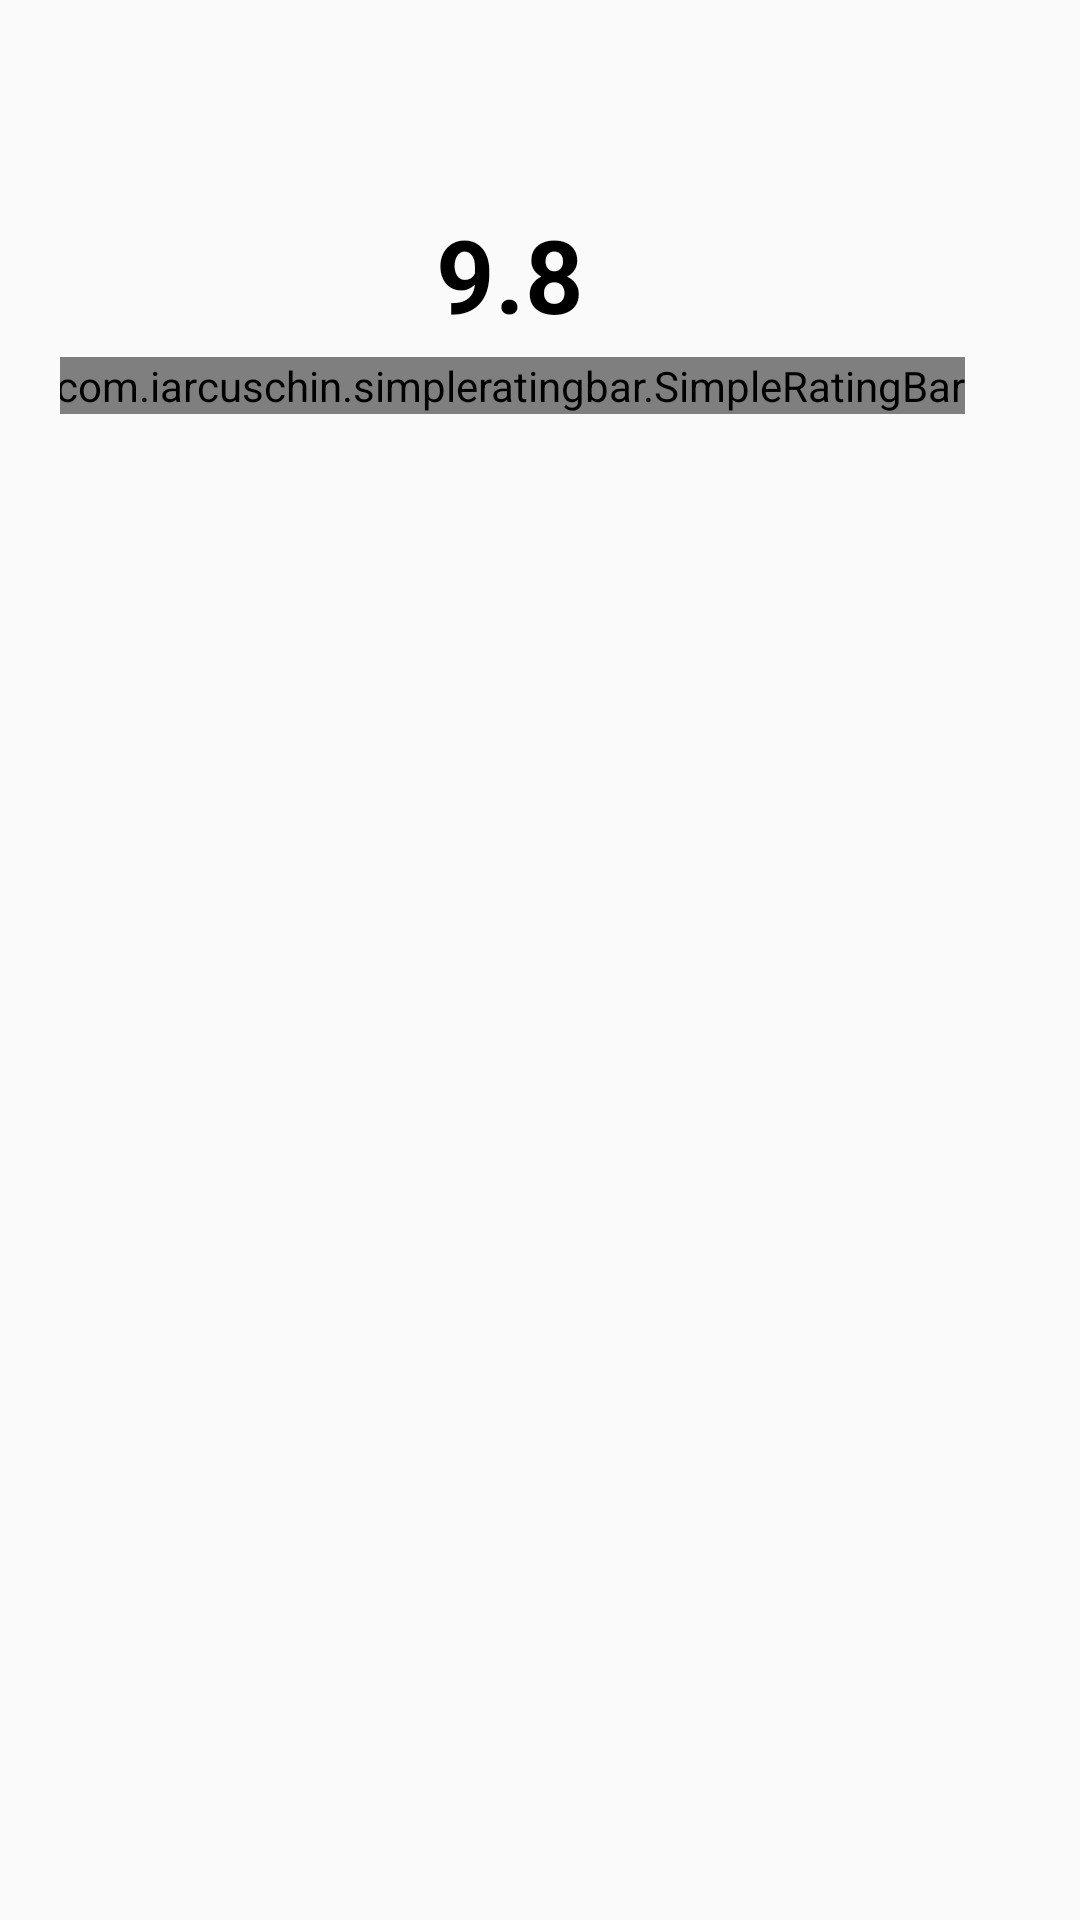

Write the Android layout XML for this screen, with the resource values it uses.
<!-- AndroidManifest.xml: application theme AppTheme -->
<!-- res/layout/fragment_game_fragment2.xml -->
<LinearLayout xmlns:android="http://schemas.android.com/apk/res/android"
    xmlns:tools="http://schemas.android.com/tools"
    android:layout_width="match_parent"
    android:layout_height="match_parent"
    xmlns:app="http://schemas.android.com/apk/res-auto"
    android:orientation="vertical"
    tools:context="com.ghy.meizustorescrolldemo.fragment.GameFragment2">

    <android.support.v4.widget.NestedScrollView
        android:layout_width="match_parent"
        android:layout_height="match_parent">

        <LinearLayout
            android:layout_width="match_parent"
            android:layout_height="wrap_content"
            android:orientation="vertical">


            <LinearLayout
                android:layout_width="match_parent"
                android:layout_height="wrap_content"
                android:gravity="center"
                android:padding="20dp"
                android:orientation="horizontal">

                <LinearLayout
                    android:layout_width="wrap_content"
                    android:layout_height="wrap_content"
                    android:gravity="center"
                    android:orientation="vertical">

                    <TextView
                        android:layout_width="wrap_content"
                        android:layout_height="wrap_content"
                        android:textSize="34sp"
                        android:text="9.8"
                        android:textColor="@color/black"
                        android:textStyle="bold"/>

                    <com.iarcuschin.simpleratingbar.SimpleRatingBar
                        android:id="@+id/rating_bar"
                        android:layout_width="wrap_content"
                        android:layout_height="wrap_content"
                        android:layout_below="@+id/tv_title"
                        android:layout_marginTop="5dp"
                        app:srb_borderColor="@color/theme_color"
                        app:srb_fillColor="@color/theme_color"
                        app:srb_numberOfStars="5"
                        app:srb_rating="5"
                        app:srb_starSize="10dp"
                        app:srb_stepSize="0.5"/>

                </LinearLayout>

                <LinearLayout
                    android:layout_width="0dp"
                    android:layout_height="wrap_content"
                    android:orientation="vertical"
                    android:layout_marginLeft="20dp"
                    android:layout_weight="1">

                    <LinearLayout
                        android:layout_width="match_parent"
                        android:layout_height="wrap_content"
                        android:gravity="center"
                        android:orientation="horizontal">

                        <TextView
                            android:layout_width="wrap_content"
                            android:layout_height="wrap_content"
                            android:text="5星"
                            android:textSize="12sp"
                            android:textColor="@color/black_99"/>

                        <ProgressBar
                            style="@style/Widget.AppCompat.ProgressBar.Horizontal"
                            android:layout_width="0dp"
                            android:layout_height="4dp"
                            android:layout_weight="1"
                            android:progressDrawable="@drawable/progress_bg"
                            android:layout_marginLeft="15dp"
                            android:progress="92"
                            android:max="100"/>

                        <TextView
                            android:layout_width="30dp"
                            android:layout_height="wrap_content"
                            android:gravity="end"
                            android:text="92%"
                            android:textSize="12sp"
                            android:layout_marginLeft="20dp"
                            android:layout_marginRight="20dp"
                            android:textColor="@color/black_99"/>

                    </LinearLayout>

                    <LinearLayout
                        android:layout_width="match_parent"
                        android:layout_height="wrap_content"
                        android:gravity="center"
                        android:orientation="horizontal">

                        <TextView
                            android:layout_width="wrap_content"
                            android:layout_height="wrap_content"
                            android:text="4星"
                            android:textSize="12sp"
                            android:textColor="@color/black_99"/>

                        <ProgressBar
                            style="@style/Widget.AppCompat.ProgressBar.Horizontal"
                            android:layout_width="0dp"
                            android:layout_height="4dp"
                            android:layout_weight="1"
                            android:progressDrawable="@drawable/progress_bg"
                            android:layout_marginLeft="15dp"
                            android:progress="4"
                            android:max="100"/>

                        <TextView
                            android:layout_width="30dp"
                            android:layout_height="wrap_content"
                            android:gravity="end"
                            android:text="4%"
                            android:textSize="12sp"
                            android:layout_marginLeft="20dp"
                            android:layout_marginRight="20dp"
                            android:textColor="@color/black_99"/>

                    </LinearLayout>

                    <LinearLayout
                        android:layout_width="match_parent"
                        android:layout_height="wrap_content"
                        android:gravity="center"
                        android:orientation="horizontal">

                        <TextView
                            android:layout_width="wrap_content"
                            android:layout_height="wrap_content"
                            android:text="3星"
                            android:textSize="12sp"
                            android:textColor="@color/black_99"/>

                        <ProgressBar
                            style="@style/Widget.AppCompat.ProgressBar.Horizontal"
                            android:layout_width="0dp"
                            android:layout_height="4dp"
                            android:layout_weight="1"
                            android:progressDrawable="@drawable/progress_bg"
                            android:layout_marginLeft="15dp"
                            android:progress="1"
                            android:max="100"/>

                        <TextView
                            android:layout_width="30dp"
                            android:layout_height="wrap_content"
                            android:gravity="end"
                            android:text="1%"
                            android:textSize="12sp"
                            android:layout_marginLeft="20dp"
                            android:layout_marginRight="20dp"
                            android:textColor="@color/black_99"/>

                    </LinearLayout>

                    <LinearLayout
                        android:layout_width="match_parent"
                        android:layout_height="wrap_content"
                        android:gravity="center"
                        android:orientation="horizontal">

                        <TextView
                            android:layout_width="wrap_content"
                            android:layout_height="wrap_content"
                            android:text="2星"
                            android:textSize="12sp"
                            android:textColor="@color/black_99"/>

                        <ProgressBar
                            style="@style/Widget.AppCompat.ProgressBar.Horizontal"
                            android:layout_width="0dp"
                            android:layout_height="4dp"
                            android:layout_weight="1"
                            android:progressDrawable="@drawable/progress_bg"
                            android:layout_marginLeft="15dp"
                            android:progress="1"
                            android:max="100"/>

                        <TextView
                            android:layout_width="30dp"
                            android:layout_height="wrap_content"
                            android:gravity="end"
                            android:text="1%"
                            android:textSize="12sp"
                            android:layout_marginLeft="20dp"
                            android:layout_marginRight="20dp"
                            android:textColor="@color/black_99"/>

                    </LinearLayout>

                    <LinearLayout
                        android:layout_width="match_parent"
                        android:layout_height="wrap_content"
                        android:gravity="center"
                        android:orientation="horizontal">

                        <TextView
                            android:layout_width="wrap_content"
                            android:layout_height="wrap_content"
                            android:text="1星"
                            android:textSize="12sp"
                            android:textColor="@color/black_99"/>

                        <ProgressBar
                            style="@style/Widget.AppCompat.ProgressBar.Horizontal"
                            android:layout_width="0dp"
                            android:layout_height="4dp"
                            android:layout_weight="1"
                            android:progressDrawable="@drawable/progress_bg"
                            android:layout_marginLeft="15dp"
                            android:progress="2"
                            android:max="100"/>

                        <TextView
                            android:layout_width="30dp"
                            android:gravity="end"
                            android:layout_height="wrap_content"
                            android:text="2%"
                            android:textSize="12sp"
                            android:layout_marginLeft="20dp"
                            android:layout_marginRight="20dp"
                            android:textColor="@color/black_99"/>

                    </LinearLayout>

                </LinearLayout>

            </LinearLayout>

        </LinearLayout>

    </android.support.v4.widget.NestedScrollView>

</LinearLayout>
<!-- resources referenced by this layout -->
<resources>
  <color name="black">#000000</color>
  <color name="black_99">#999999</color>
  <color name="theme_color">#ff6E00</color>
  <!-- drawable progress_bg (drawable) -->
  <?xml version="1.0" encoding="utf-8"?>
  <layer-list xmlns:android="http://schemas.android.com/apk/res/android">
  
      <item android:id="@android:id/background">
          <shape>
              <corners android:radius="0dp" />
              <gradient android:startColor="@color/black_db"
                  android:centerColor="@color/black_db" android:centerY="0.75"
                  android:endColor="@color/black_db" android:angle="270" />
          </shape>
      </item>
  
      <item android:id="@android:id/secondaryProgress">
          <clip>
              <shape>
                  <corners android:radius="5dip" />
                  <gradient android:startColor="@color/colorAccent"
                      android:centerColor="@color/colorAccent" android:centerY="0.75"
                      android:endColor="@color/colorAccent" android:angle="270" />
              </shape>
          </clip>
      </item>
  
      <item android:id="@android:id/progress">
          <clip>
              <shape>
                  <corners android:radius="5dip" />
                  <gradient android:startColor="@color/green"
                      android:centerColor="@color/green" android:centerY="0.75"
                      android:endColor="@color/green" android:angle="270" />
              </shape>
          </clip>
      </item>
  
  </layer-list>
  <style name="AppTheme" parent="Theme.AppCompat.Light.DarkActionBar">
          
          <item name="colorPrimary">@color/colorPrimary</item>
          <item name="colorPrimaryDark">@color/colorPrimaryDark</item>
          <item name="colorAccent">@color/colorAccent</item>
      </style>
  <color name="black_db">#dbdbdb</color>
  <color name="colorAccent">#FF4081</color>
  <color name="green">#008B00</color>
  <color name="colorPrimary">#3F51B5</color>
  <color name="colorPrimaryDark">#303F9F</color>
</resources>
